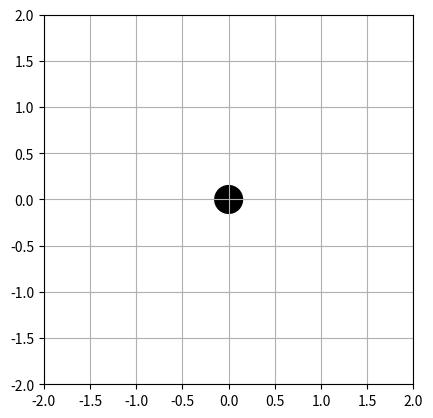

Here is the Python script that generated this plot:
import math
import matplotlib.pyplot as plt
from matplotlib.animation import FuncAnimation
from matplotlib.patches import Polygon, Circle

num_blades = 4
blade_length = 1.4
blade_width = 0.4

fig, ax = plt.subplots()
ax.set_xlim(-2, 2)
ax.set_ylim(-2, 2)
ax.set_aspect('equal')
ax.grid()

# create fan hub (center circle)
hub = Circle((0, 0), 0.15, color='black')
ax.add_patch(hub)

# create blade patches
blades = []
for _ in range(num_blades):
    poly = Polygon([[0, 0], [0, 0], [0, 0]], color='red')
    ax.add_patch(poly)
    blades.append(poly)

# rotation helper
def rotate(x, y, theta):
    c = math.cos(theta)
    s = math.sin(theta)
    return x*c - y*s, x*s + y*c

def update(frame):
    base_angle = math.radians(frame)

    for i, blade in enumerate(blades):
        angle = base_angle + i * (2*math.pi / num_blades)

        # triangle blade shape (before rotation)
        p1 = (0, 0)
        p2 = (blade_length, blade_width/2)
        p3 = (blade_length, -blade_width/2)

        # rotate each point
        rp1 = rotate(*p1, angle)
        rp2 = rotate(*p2, angle)
        rp3 = rotate(*p3, angle)

        blade.set_xy([rp1, rp2, rp3])

    return blades

ani = FuncAnimation(fig, update, frames=range(0, 360, 5), interval=40)

plt.show()